Run: headless pygame with SDL's dummy video driver; simulated clock (each Clock.tick advances the game by its frame time, no real sleeping); random seed 0; keys injected as events and as key.get_pressed() state; mouse plan: one left click at the window centre at the start of phase 2, then a move to the lower-right quarter at the start of phase 3.
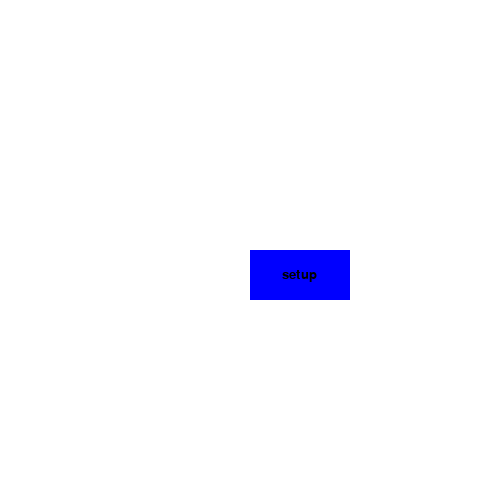
Frame 1 of 4 · flips 1–60 · no input
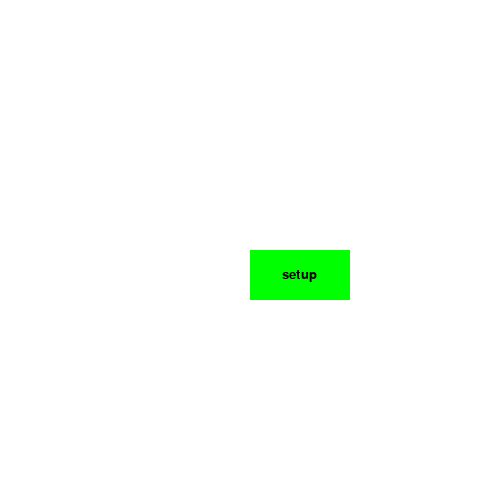
Frame 2 of 4 · flips 61–180 · clicked the window centre · tapped SPACE, RETURN · held RIGHT (→), D
Frame 3 of 4 · flips 181–300 · moved the mouse to the lower-right quarter · held DOWN (↓), S · screen same as frame 1, image omitted
Frame 4 of 4 · flips 301–420 · held LEFT (←), A, UP (↑), W · screen unchanged from frame 3, image omitted

The pygame program that drew these frames:

import pygame
class Button:
  def __init__(self,screen, pose=(None,None), dimensions=(None,None),text=None,font_color=None, hoverColor=None,staticColor=None):
    self.screen = screen;
    self.x = pose[0];
    self.y = pose[1];
    self.h = dimensions[0];
    self.w = dimensions[1];
    self.font = pygame.font.Font(None, 20)
    self.text = text;
    self.font_color = font_color;
    self.hoverColor = hoverColor;
    self.staticColor = staticColor;
    self.color = self.staticColor;

  def is_hovered(self):
    pos = pygame.mouse.get_pos()
    return self.x <= pos[0] and self.x + self.w > pos[0] and \
               self.y <= pos[1] and self.y + self.h > pos[1];

  def draw(self):
    surf = self.font.render(self.text, True, self.font_color)
    rect = (self.x, self.y, self.w, self.h)
    x0 = self.x + (self.w - surf.get_width())/2
    y0 = self.y + (self.h - surf.get_height())/2
    self.screen.fill(self.color, rect)
    self.screen.blit(surf, (x0, y0))
  def show(self):
    self.color = self.staticColor;
    if self.is_hovered():
      self.color = self.hoverColor;
    self.draw()


def button_test():
  '''
  test button
  '''
  pygame.init()
  BLACK = (0, 0, 0)
  WHITE = (255, 255, 255)
  GREEN = (0, 255, 0)
  BLUE = (0,0,255)
  RED = (255, 0, 0)
  size = (500, 500)
  screen = pygame.display.set_mode(size)
 
  pygame.display.set_caption("My Game")
 
  done = False
 
  clock = pygame.time.Clock()

  button = Button(screen)
  while not done:
    for event in pygame.event.get():
        if event.type == pygame.QUIT:
            done = True
    

    button.x = 250;
    button.y = 250;
    button.h = 50;
    button.w = 100;
    button.text = "setup"
    button.font_color = BLACK;
    button.hoverColor = GREEN
    button.staticColor = BLUE;
     

    screen.fill(WHITE)
    button.show()
 
    pygame.display.flip()
 
    # --- Limit to 60 frames per second
    clock.tick(60)
 
  # Close the window and quit.
  pygame.quit()
button_test()
